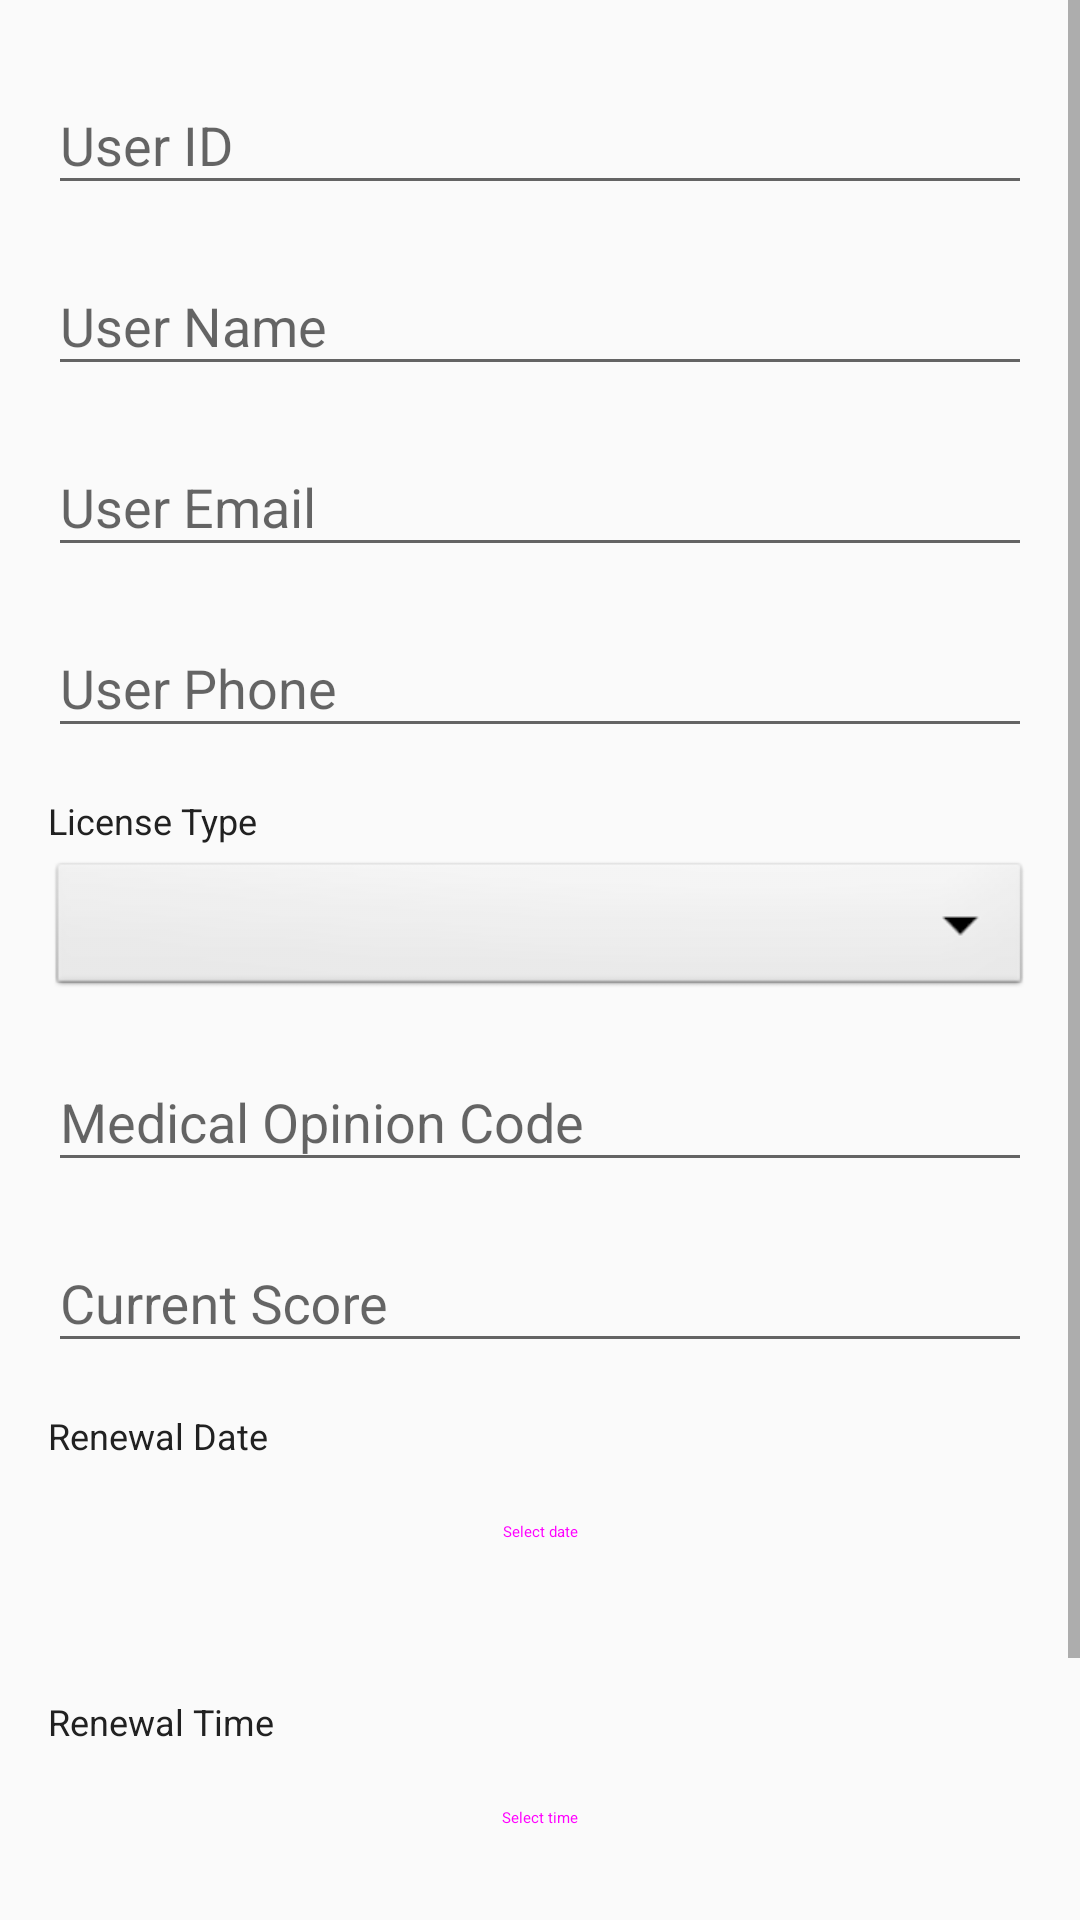

Layout XML and referenced resources for this Android screen:
<!-- AndroidManifest.xml: application theme Theme.ExamenI -->
<!-- res/layout/activity_lic_renewal.xml -->
<?xml version="1.0" encoding="utf-8"?>
<androidx.constraintlayout.widget.ConstraintLayout xmlns:android="http://schemas.android.com/apk/res/android"
    xmlns:app="http://schemas.android.com/apk/res-auto"
    xmlns:tools="http://schemas.android.com/tools"
    android:id="@+id/lic_main"
    android:layout_width="match_parent"
    android:layout_height="match_parent"
    tools:context="cr.ac.utn.movil.LicenseRenewalActivity">

    <ScrollView
        android:layout_width="match_parent"
        android:layout_height="match_parent"
        app:layout_constraintBottom_toBottomOf="parent"
        app:layout_constraintEnd_toEndOf="parent"
        app:layout_constraintStart_toStartOf="parent"
        app:layout_constraintTop_toTopOf="parent">

        <LinearLayout
            android:layout_width="match_parent"
            android:layout_height="wrap_content"
            android:orientation="vertical"
            android:padding="16dp">

            
            <com.google.android.material.textfield.TextInputLayout
                android:layout_width="match_parent"
                android:layout_height="wrap_content"
                android:hint="@string/lic_label_user_id">

                <com.google.android.material.textfield.TextInputEditText
                    android:id="@+id/lic_etUserId"
                    android:layout_width="match_parent"
                    android:layout_height="wrap_content"
                    android:inputType="text" />
            </com.google.android.material.textfield.TextInputLayout>

            
            <com.google.android.material.textfield.TextInputLayout
                android:layout_width="match_parent"
                android:layout_height="wrap_content"
                android:layout_marginTop="8dp"
                android:hint="@string/lic_label_user_name">

                <com.google.android.material.textfield.TextInputEditText
                    android:id="@+id/lic_etUserName"
                    android:layout_width="match_parent"
                    android:layout_height="wrap_content"
                    android:inputType="textPersonName" />
            </com.google.android.material.textfield.TextInputLayout>

            
            <com.google.android.material.textfield.TextInputLayout
                android:layout_width="match_parent"
                android:layout_height="wrap_content"
                android:layout_marginTop="8dp"
                android:hint="@string/lic_label_user_email">

                <com.google.android.material.textfield.TextInputEditText
                    android:id="@+id/lic_etUserEmail"
                    android:layout_width="match_parent"
                    android:layout_height="wrap_content"
                    android:inputType="textEmailAddress" />
            </com.google.android.material.textfield.TextInputLayout>

            
            <com.google.android.material.textfield.TextInputLayout
                android:layout_width="match_parent"
                android:layout_height="wrap_content"
                android:layout_marginTop="8dp"
                android:hint="@string/lic_label_user_phone">

                <com.google.android.material.textfield.TextInputEditText
                    android:id="@+id/lic_etUserPhone"
                    android:layout_width="match_parent"
                    android:layout_height="wrap_content"
                    android:inputType="phone" />
            </com.google.android.material.textfield.TextInputLayout>

            
            <TextView
                android:layout_width="match_parent"
                android:layout_height="wrap_content"
                android:layout_marginTop="16dp"
                android:text="@string/lic_label_license_type"
                android:textSize="12sp"
                android:textColor="?attr/colorPrimary" />

            <Spinner
                android:id="@+id/lic_spLicenseType"
                android:layout_width="match_parent"
                android:layout_height="48dp"
                android:layout_marginTop="4dp"
                android:background="@android:drawable/btn_dropdown" />

            
            <com.google.android.material.textfield.TextInputLayout
                android:layout_width="match_parent"
                android:layout_height="wrap_content"
                android:layout_marginTop="8dp"
                android:hint="@string/lic_label_medical_opinion_code">

                <com.google.android.material.textfield.TextInputEditText
                    android:id="@+id/lic_etMedicalOpinionCode"
                    android:layout_width="match_parent"
                    android:layout_height="wrap_content"
                    android:inputType="text" />
            </com.google.android.material.textfield.TextInputLayout>

            
            <com.google.android.material.textfield.TextInputLayout
                android:layout_width="match_parent"
                android:layout_height="wrap_content"
                android:layout_marginTop="8dp"
                android:hint="@string/lic_label_current_score">

                <com.google.android.material.textfield.TextInputEditText
                    android:id="@+id/lic_etCurrentScore"
                    android:layout_width="match_parent"
                    android:layout_height="wrap_content"
                    android:inputType="number" />
            </com.google.android.material.textfield.TextInputLayout>

            
            <TextView
                android:layout_width="match_parent"
                android:layout_height="wrap_content"
                android:layout_marginTop="16dp"
                android:text="@string/lic_label_renewal_date"
                android:textSize="12sp"
                android:textColor="?attr/colorPrimary" />

            <Button
                android:id="@+id/lic_btnSelectDate"
                android:layout_width="match_parent"
                android:layout_height="wrap_content"
                android:text="@string/lic_hint_select_date"
                style="@style/Widget.Material3.Button.OutlinedButton" />

            <TextView
                android:id="@+id/lic_tvSelectedDate"
                android:layout_width="match_parent"
                android:layout_height="wrap_content"
                android:layout_marginTop="4dp"
                android:textAlignment="center"
                android:textSize="14sp" />

            
            <TextView
                android:layout_width="match_parent"
                android:layout_height="wrap_content"
                android:layout_marginTop="8dp"
                android:text="@string/lic_label_renewal_time"
                android:textSize="12sp"
                android:textColor="?attr/colorPrimary" />

            <Button
                android:id="@+id/lic_btnSelectTime"
                android:layout_width="match_parent"
                android:layout_height="wrap_content"
                android:text="@string/lic_hint_select_time"
                style="@style/Widget.Material3.Button.OutlinedButton" />

            <TextView
                android:id="@+id/lic_tvSelectedTime"
                android:layout_width="match_parent"
                android:layout_height="wrap_content"
                android:layout_marginTop="4dp"
                android:textAlignment="center"
                android:textSize="14sp" />

            
            <LinearLayout
                android:layout_width="match_parent"
                android:layout_height="wrap_content"
                android:layout_marginTop="24dp"
                android:orientation="horizontal">

                <Button
                    android:id="@+id/lic_btnClear"
                    android:layout_width="0dp"
                    android:layout_height="wrap_content"
                    android:layout_weight="1"
                    android:layout_marginEnd="8dp"
                    android:text="@string/lic_btn_clear"
                    style="@style/Widget.Material3.Button.OutlinedButton" />

                <Button
                    android:id="@+id/lic_btnSave"
                    android:layout_width="0dp"
                    android:layout_height="wrap_content"
                    android:layout_weight="1"
                    android:text="@string/lic_btn_save" />
            </LinearLayout>

        </LinearLayout>
    </ScrollView>

</androidx.constraintlayout.widget.ConstraintLayout>
<!-- resources referenced by this layout -->
<resources>
  <string name="lic_btn_clear">Clear</string>
  <string name="lic_btn_save">Save</string>
  <string name="lic_hint_select_date">Select date</string>
  <string name="lic_hint_select_time">Select time</string>
  <string name="lic_label_current_score">Current Score</string>
  <string name="lic_label_license_type">License Type</string>
  <string name="lic_label_medical_opinion_code">Medical Opinion Code</string>
  <string name="lic_label_renewal_date">Renewal Date</string>
  <string name="lic_label_renewal_time">Renewal Time</string>
  <string name="lic_label_user_email">User Email</string>
  <string name="lic_label_user_id">User ID</string>
  <string name="lic_label_user_name">User Name</string>
  <string name="lic_label_user_phone">User Phone</string>
  <style name="Theme.ExamenI" parent="Base.Theme.ExamenI" />
  <style name="Base.Theme.ExamenI" parent="Theme.AppCompat.Light.DarkActionBar">
          
          
      </style>
</resources>
